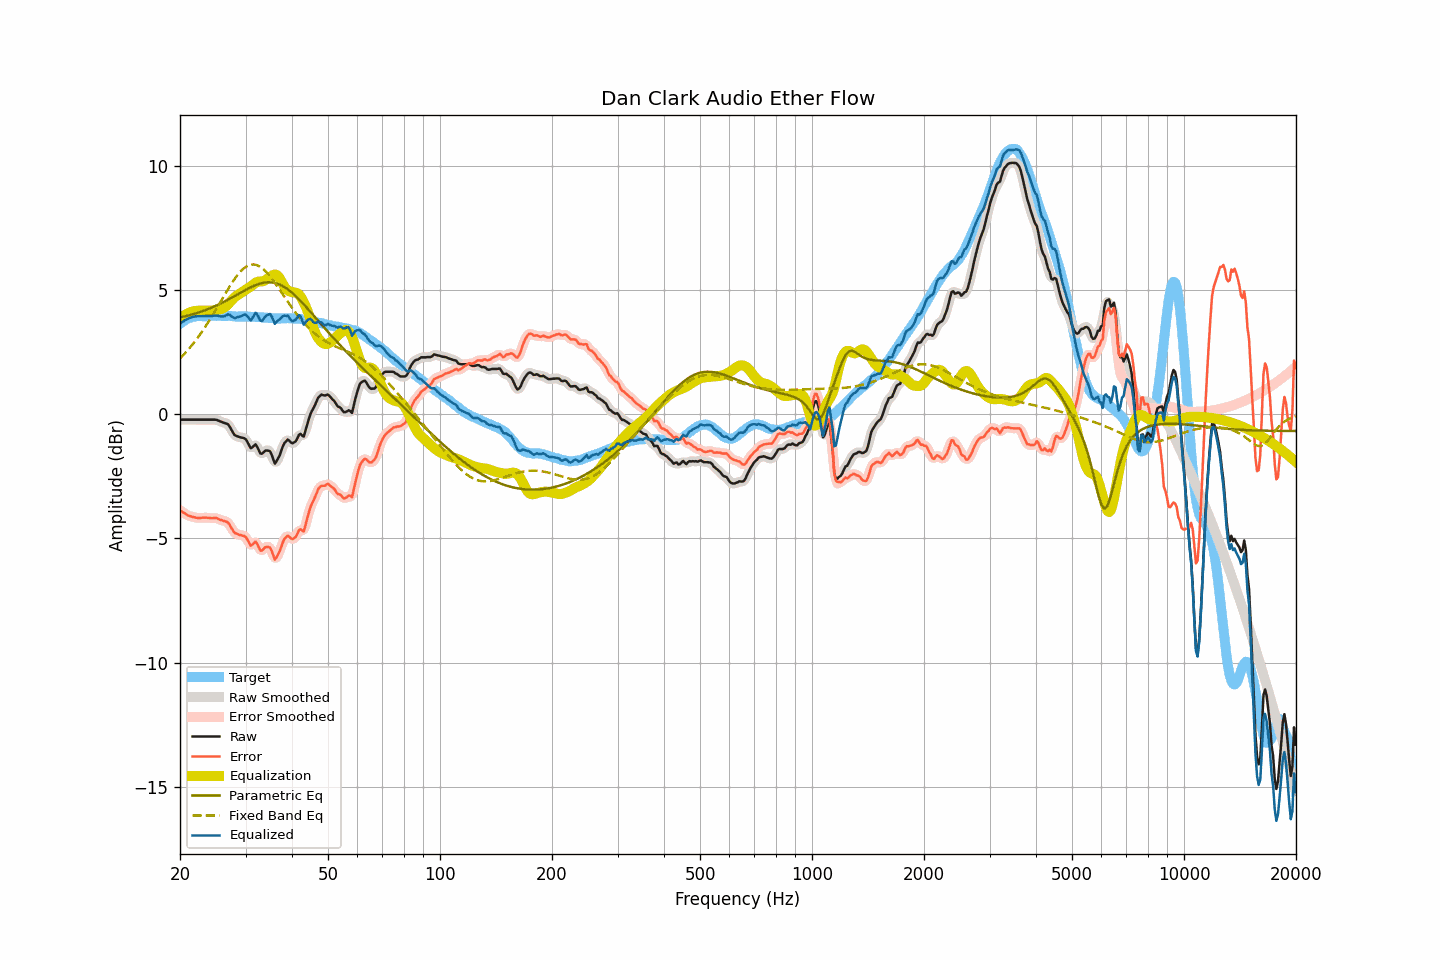

The file beside this chart, header and first rows:
frequency, raw, smoothed, error, error_smoothed, equalization, parametric_eq, fixed_band_eq, equalized_raw, equalized_smoothed, target
20.00, -0.22, -0.22, -3.86, -3.86, 3.86, 3.90, 2.24, 3.64, 3.64, 3.64
20.20, -0.22, -0.22, -3.91, -3.91, 3.91, 3.91, 2.31, 3.69, 3.69, 3.69
20.40, -0.22, -0.22, -3.96, -3.95, 3.96, 3.93, 2.38, 3.74, 3.74, 3.74
20.61, -0.22, -0.22, -3.99, -4.00, 4.00, 3.94, 2.45, 3.78, 3.78, 3.77
20.81, -0.22, -0.22, -4.04, -4.04, 4.03, 3.96, 2.52, 3.81, 3.81, 3.82
21.02, -0.22, -0.22, -4.08, -4.07, 4.07, 3.97, 2.59, 3.85, 3.85, 3.86
21.23, -0.22, -0.22, -4.10, -4.10, 4.09, 3.99, 2.67, 3.88, 3.88, 3.88
21.44, -0.22, -0.22, -4.12, -4.12, 4.12, 4.01, 2.74, 3.90, 3.90, 3.90
21.66, -0.22, -0.22, -4.13, -4.13, 4.14, 4.03, 2.82, 3.92, 3.92, 3.92
21.87, -0.22, -0.22, -4.14, -4.15, 4.15, 4.04, 2.91, 3.93, 3.93, 3.93
22.09, -0.22, -0.22, -4.16, -4.16, 4.16, 4.06, 2.99, 3.94, 3.94, 3.94
22.31, -0.22, -0.22, -4.17, -4.17, 4.16, 4.08, 3.08, 3.95, 3.95, 3.95
22.54, -0.22, -0.22, -4.17, -4.17, 4.17, 4.11, 3.17, 3.95, 3.95, 3.95
22.76, -0.22, -0.22, -4.17, -4.17, 4.17, 4.13, 3.26, 3.95, 3.95, 3.95
22.99, -0.22, -0.22, -4.16, -4.16, 4.17, 4.15, 3.35, 3.95, 3.95, 3.94
23.22, -0.22, -0.22, -4.16, -4.16, 4.17, 4.17, 3.45, 3.95, 3.95, 3.94
23.45, -0.22, -0.22, -4.16, -4.16, 4.17, 4.20, 3.55, 3.95, 3.95, 3.94
23.69, -0.22, -0.22, -4.17, -4.16, 4.17, 4.22, 3.65, 3.95, 3.95, 3.95
23.92, -0.22, -0.22, -4.17, -4.17, 4.17, 4.25, 3.75, 3.95, 3.95, 3.95
24.16, -0.22, -0.22, -4.18, -4.18, 4.17, 4.27, 3.85, 3.95, 3.95, 3.96
24.40, -0.22, -0.22, -4.19, -4.18, 4.17, 4.30, 3.96, 3.95, 3.96, 3.97
24.65, -0.22, -0.22, -4.18, -4.18, 4.18, 4.33, 4.07, 3.96, 3.97, 3.96
24.89, -0.22, -0.22, -4.17, -4.18, 4.19, 4.36, 4.17, 3.97, 3.97, 3.96
25.14, -0.23, -0.24, -4.18, -4.19, 4.20, 4.39, 4.28, 3.97, 3.97, 3.95
25.39, -0.26, -0.26, -4.22, -4.22, 4.21, 4.42, 4.39, 3.95, 3.96, 3.96
25.65, -0.29, -0.28, -4.25, -4.24, 4.22, 4.45, 4.50, 3.94, 3.94, 3.96
25.91, -0.31, -0.31, -4.26, -4.27, 4.24, 4.48, 4.62, 3.93, 3.93, 3.95
26.16, -0.34, -0.34, -4.29, -4.29, 4.27, 4.51, 4.73, 3.93, 3.94, 3.95
26.43, -0.36, -0.35, -4.31, -4.30, 4.32, 4.55, 4.84, 3.96, 3.96, 3.95
26.69, -0.38, -0.38, -4.33, -4.33, 4.37, 4.58, 4.94, 3.99, 3.99, 3.95
26.96, -0.41, -0.43, -4.37, -4.38, 4.43, 4.61, 5.05, 4.02, 4.01, 3.96
27.23, -0.51, -0.51, -4.46, -4.47, 4.50, 4.65, 5.15, 3.99, 3.99, 3.96
27.50, -0.63, -0.63, -4.58, -4.58, 4.57, 4.69, 5.26, 3.94, 3.95, 3.95
27.77, -0.74, -0.74, -4.68, -4.68, 4.64, 4.72, 5.35, 3.90, 3.91, 3.94
28.05, -0.84, -0.82, -4.78, -4.76, 4.71, 4.76, 5.45, 3.87, 3.89, 3.94
28.33, -0.87, -0.87, -4.80, -4.81, 4.76, 4.79, 5.54, 3.89, 3.89, 3.93
28.62, -0.90, -0.90, -4.83, -4.83, 4.81, 4.83, 5.62, 3.91, 3.90, 3.93
28.90, -0.92, -0.92, -4.86, -4.85, 4.84, 4.87, 5.70, 3.93, 3.93, 3.94
29.19, -0.94, -0.93, -4.86, -4.87, 4.88, 4.90, 5.77, 3.95, 3.95, 3.93
29.48, -0.95, -0.94, -4.89, -4.88, 4.93, 4.94, 5.83, 3.98, 3.99, 3.94
29.78, -0.97, -0.97, -4.90, -4.91, 4.98, 4.98, 5.89, 4.01, 4.01, 3.93
30.08, -1.01, -1.03, -4.95, -4.96, 5.02, 5.01, 5.93, 4.01, 3.99, 3.94
30.38, -1.13, -1.14, -5.06, -5.07, 5.06, 5.05, 5.97, 3.93, 3.92, 3.93
30.68, -1.25, -1.25, -5.17, -5.18, 5.10, 5.08, 6.00, 3.85, 3.85, 3.93
30.99, -1.37, -1.32, -5.29, -5.25, 5.14, 5.11, 6.02, 3.77, 3.82, 3.92
31.30, -1.33, -1.32, -5.25, -5.24, 5.19, 5.14, 6.03, 3.86, 3.88, 3.92
31.61, -1.27, -1.27, -5.19, -5.19, 5.25, 5.17, 6.03, 3.98, 3.97, 3.92
31.93, -1.21, -1.26, -5.13, -5.17, 5.29, 5.20, 6.02, 4.08, 4.04, 3.92
32.24, -1.31, -1.33, -5.22, -5.24, 5.32, 5.22, 6.00, 4.01, 4.00, 3.90
32.57, -1.45, -1.44, -5.36, -5.35, 5.34, 5.24, 5.97, 3.89, 3.90, 3.91
32.89, -1.58, -1.54, -5.49, -5.45, 5.34, 5.26, 5.93, 3.76, 3.80, 3.91
33.22, -1.59, -1.57, -5.49, -5.47, 5.35, 5.28, 5.88, 3.76, 3.78, 3.90
33.55, -1.53, -1.54, -5.42, -5.43, 5.36, 5.29, 5.83, 3.83, 3.82, 3.89
33.89, -1.47, -1.49, -5.35, -5.37, 5.39, 5.30, 5.77, 3.92, 3.91, 3.88
34.23, -1.46, -1.45, -5.35, -5.33, 5.43, 5.31, 5.70, 3.97, 3.98, 3.89
34.57, -1.47, -1.46, -5.34, -5.33, 5.48, 5.31, 5.63, 4.01, 4.02, 3.87
34.92, -1.49, -1.52, -5.36, -5.39, 5.52, 5.31, 5.55, 4.04, 4.01, 3.87
35.27, -1.63, -1.66, -5.50, -5.52, 5.57, 5.30, 5.47, 3.94, 3.91, 3.87
35.62, -1.81, -1.81, -5.67, -5.68, 5.61, 5.30, 5.38, 3.80, 3.80, 3.86
35.97, -1.99, -1.91, -5.85, -5.77, 5.62, 5.28, 5.29, 3.64, 3.72, 3.86
... 635 more rows
